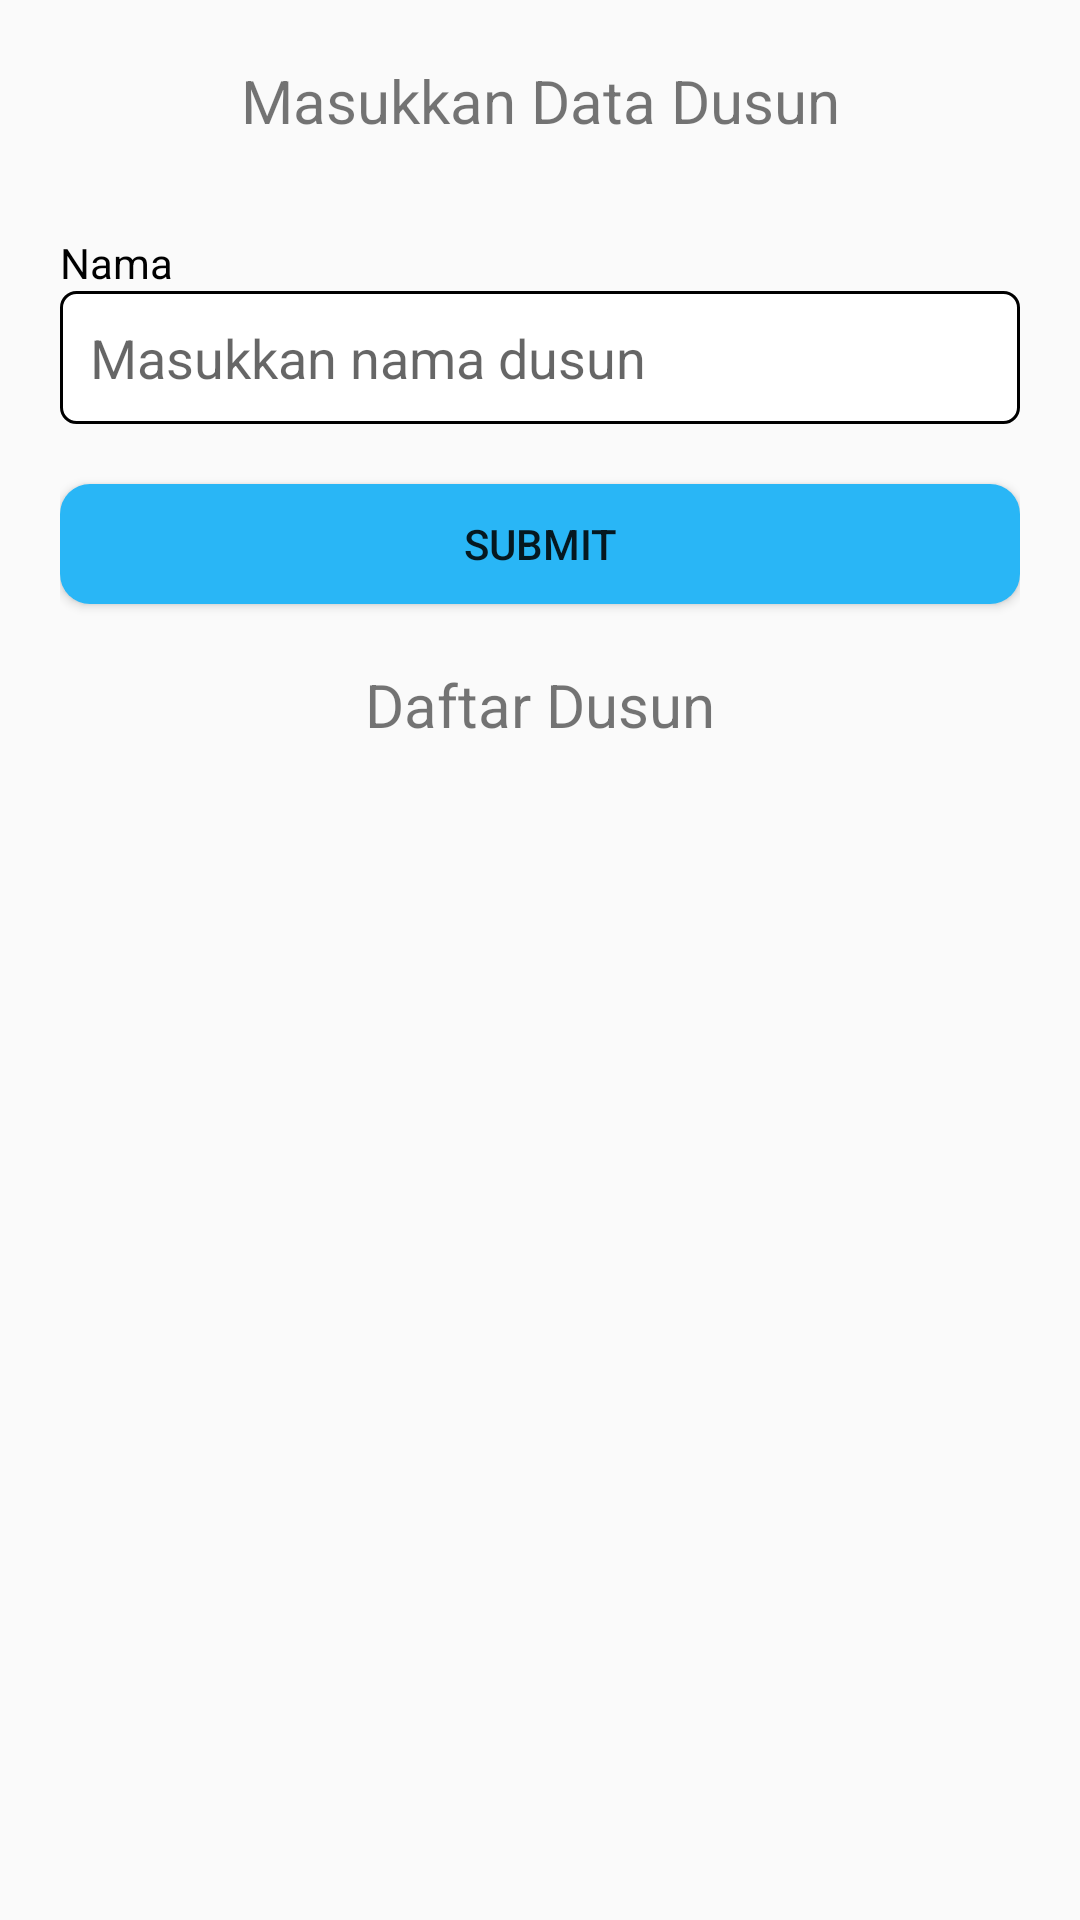

Android layout source for this screen:
<!-- AndroidManifest.xml: application theme AppTheme -->
<!-- res/layout/activity_village.xml -->
<?xml version="1.0" encoding="utf-8"?>
<androidx.constraintlayout.widget.ConstraintLayout xmlns:android="http://schemas.android.com/apk/res/android"
    xmlns:app="http://schemas.android.com/apk/res-auto"
    xmlns:tools="http://schemas.android.com/tools"
    android:layout_width="match_parent"
    android:layout_height="match_parent"
    android:focusableInTouchMode="true"
    android:padding="20dp"
    tools:context=".mvp.village.VillageActivity">

    <TextView
        android:id="@+id/va_tv_title"
        android:layout_width="wrap_content"
        android:layout_height="wrap_content"
        android:text="Masukkan Data Dusun"
        android:textSize="20sp"
        app:layout_constraintLeft_toLeftOf="parent"
        app:layout_constraintRight_toRightOf="parent"
        app:layout_constraintTop_toTopOf="parent" />

    <TextView
        android:id="@+id/va_tv_name"
        style="@style/title_edittext"
        android:text="Nama"
        app:layout_constraintBottom_toBottomOf="parent"
        app:layout_constraintLeft_toLeftOf="parent"
        app:layout_constraintTop_toTopOf="parent"
        app:layout_constraintVertical_bias="0.1" />

    <EditText
        android:id="@+id/va_edt_name"
        style="@style/style_edittext_field"
        android:hint="Masukkan nama dusun"
        android:imeOptions="actionNext"
        android:inputType="text"
        app:layout_constraintLeft_toLeftOf="parent"
        app:layout_constraintTop_toBottomOf="@id/va_tv_name" />

    <Button
        android:id="@+id/va_btn_submit"
        android:layout_width="0dp"
        android:layout_height="40dp"
        android:layout_marginTop="20dp"
        android:background="@drawable/selector_button"
        android:text="SUBMIT"
        app:layout_constraintLeft_toLeftOf="parent"
        app:layout_constraintRight_toRightOf="parent"
        app:layout_constraintTop_toBottomOf="@id/va_edt_name" />

    <TextView
        android:id="@+id/va_tv_title_list"
        android:layout_width="wrap_content"
        android:layout_height="wrap_content"
        android:layout_marginTop="20dp"
        android:text="Daftar Dusun"
        android:textSize="20sp"
        app:layout_constraintLeft_toLeftOf="parent"
        app:layout_constraintRight_toRightOf="parent"
        app:layout_constraintTop_toBottomOf="@id/va_btn_submit" />

    <androidx.recyclerview.widget.RecyclerView
        android:id="@+id/va_rv_village"
        android:layout_width="match_parent"
        android:layout_height="wrap_content"
        android:layout_marginTop="20dp"
        app:layout_constraintBottom_toBottomOf="parent"
        app:layout_constraintLeft_toLeftOf="parent"
        app:layout_constraintRight_toRightOf="parent"
        app:layout_constraintTop_toBottomOf="@id/va_tv_title_list"
        app:layout_constraintVertical_bias="0" />

</androidx.constraintlayout.widget.ConstraintLayout>
<!-- resources referenced by this layout -->
<resources>
  <!-- drawable selector_button (drawable) -->
  <?xml version="1.0" encoding="utf-8"?>
  <selector xmlns:android="http://schemas.android.com/apk/res/android">
      <item
          android:state_pressed="true">
          <shape android:shape="rectangle">
              <solid android:color="#03A9F4"/>
              <corners android:radius="10dp"/>
          </shape>
      </item>
  
      <item
          android:state_pressed="false">
          <shape android:shape="rectangle">
              <solid android:color="@color/colorPrimary"/>
              <corners android:radius="10dp"/>
          </shape>
      </item>
  </selector>
  <style name="style_edittext_field">
          <item name="android:layout_width">match_parent</item>
          <item name="android:layout_height">wrap_content</item>
          <item name="android:background">@drawable/border_black</item>
          <item name="android:lines">1</item>
      </style>
  <style name="title_edittext">
          <item name="android:layout_height">wrap_content</item>
          <item name="android:layout_width">wrap_content</item>
          <item name="android:textColor">#000</item>
          <item name="android:textSize">14sp</item>
      </style>
  <style name="AppTheme" parent="Theme.AppCompat.Light.DarkActionBar">
          
          <item name="colorPrimary">@color/colorPrimary</item>
          <item name="colorPrimaryDark">@color/colorPrimaryDark</item>
          <item name="colorAccent">@color/colorAccent</item>
      </style>
  <color name="colorPrimary">#29b6f6</color>
  <!-- drawable border_black (drawable) -->
  <?xml version="1.0" encoding="utf-8"?>
  <shape
      xmlns:android="http://schemas.android.com/apk/res/android"
      android:shape="rectangle">
  
      <corners
          android:radius="5dp"/>
  
      <stroke
          android:color="#000"
          android:width="1dp"/>
  
      <solid
          android:color="#FFF"/>
  
      <padding
          android:bottom="10dp"
          android:left="10dp"
          android:right="10dp"
          android:top="10dp"/>
  </shape>
  <color name="colorPrimaryDark">#0086c3</color>
  <color name="colorAccent">#73e8ff</color>
</resources>
